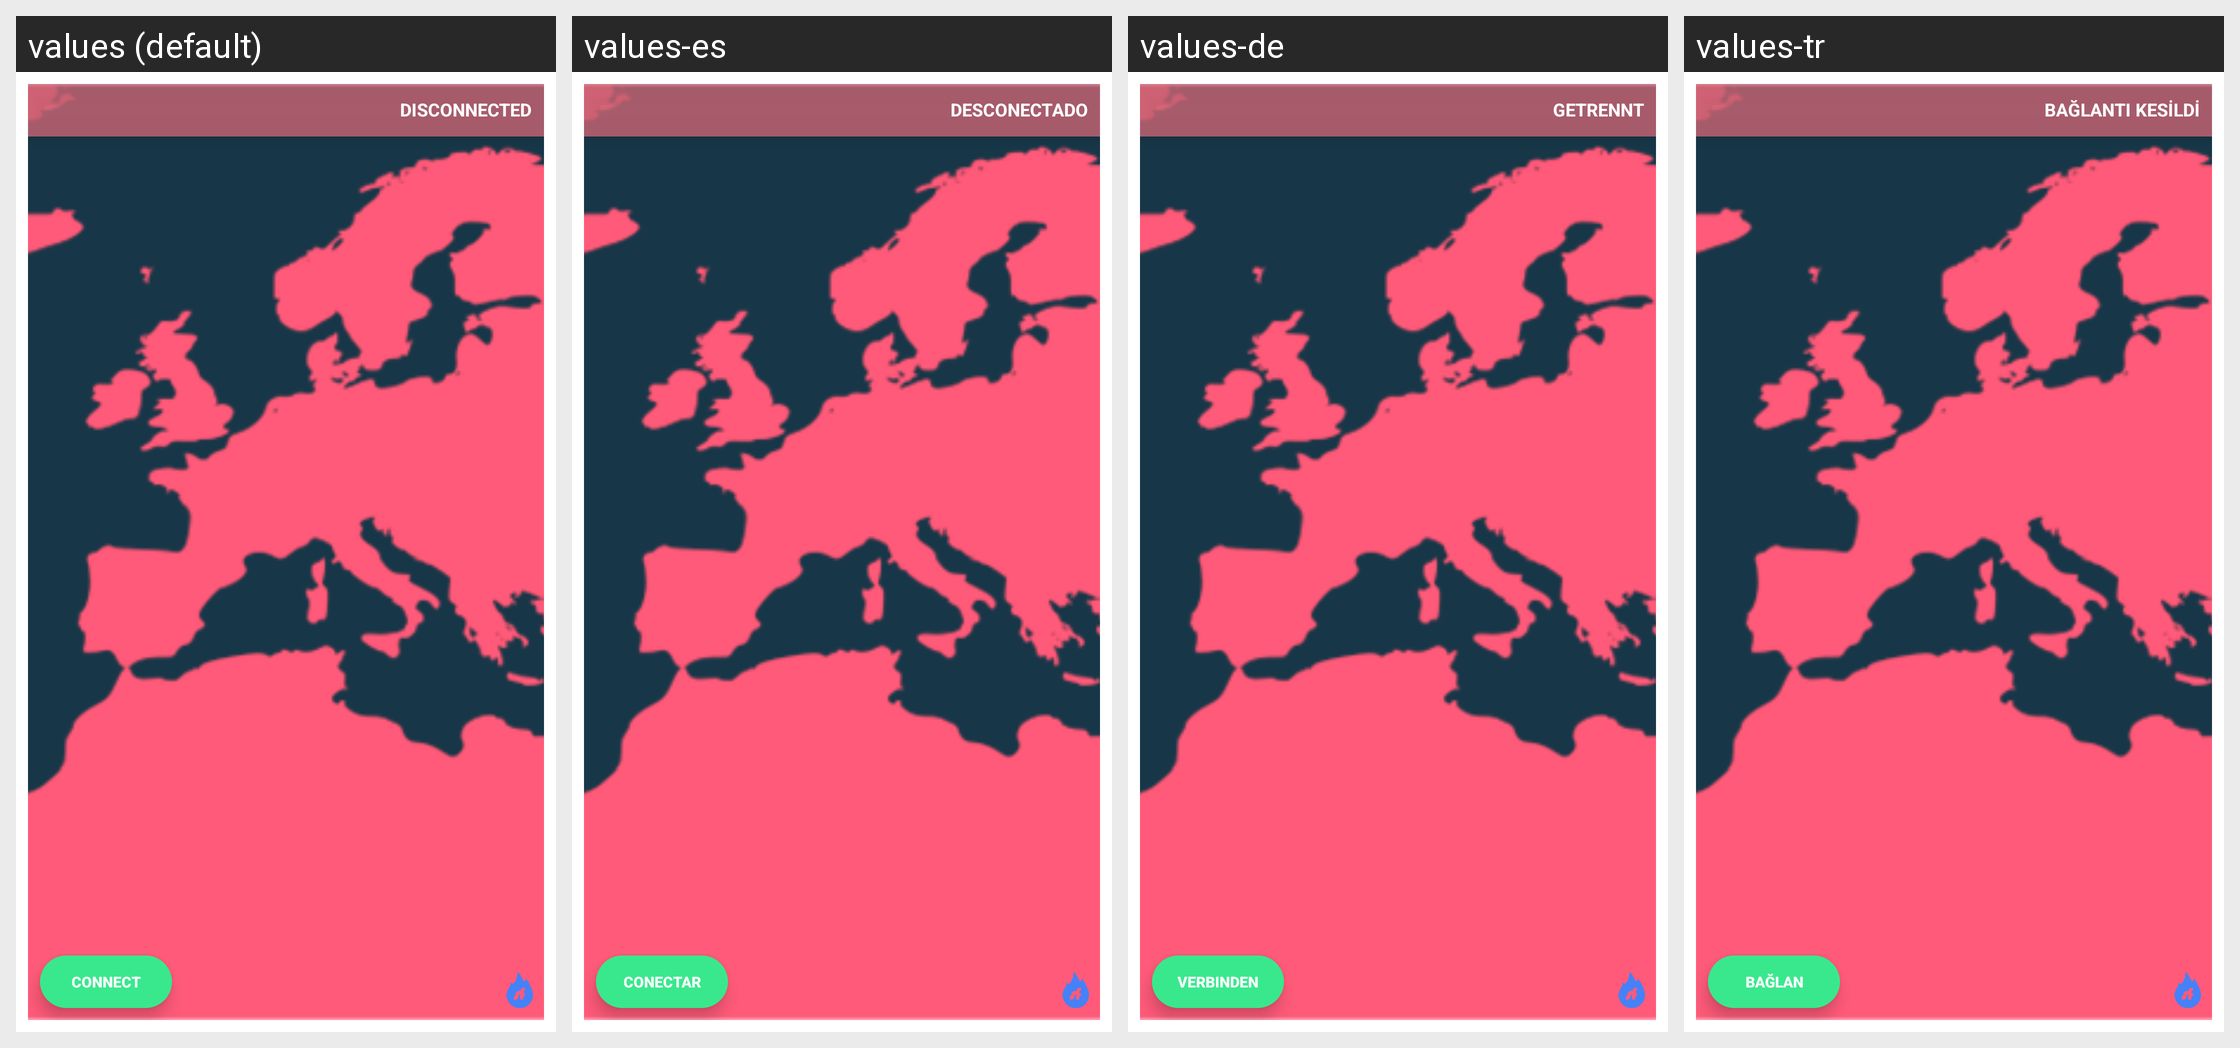

For this localized Android screen grid, give each drawn string resource with its value in every locale shown.
Android screen res/layout/widget_layout_small.xml rendered under 4 locales, left to right: values (default), values-es, values-de, values-tr. Device: Nexus 5 (rendered at 1080×1920; each locale shown at half size, 540×960, under a caption strip naming it); theme Theme.ShellfireVPN.Splash.
Other locales in the repository, not shown: values-ar, values-bg, values-cs, values-da, values-el, values-et, values-fi, values-fr, values-hu, values-id, values-it, values-ja, values-lt, values-lv, values-nl, values-pl, values-pt, values-ro, values-ru, values-sk, values-sl, values-sv, values-uk.
Strings drawn on this screen, with the default value and each locale's value (text and hints the layout hard-codes, and strings that could not be matched under every locale, appear in the picture but are not listed):

disconnected
  values: Disconnected
  values-es: Desconectado
  values-de: Getrennt
  values-tr: Bağlantı kesildi

connect
  values: Connect
  values-es: Conectar
  values-de: Verbinden
  values-tr: Bağlan
